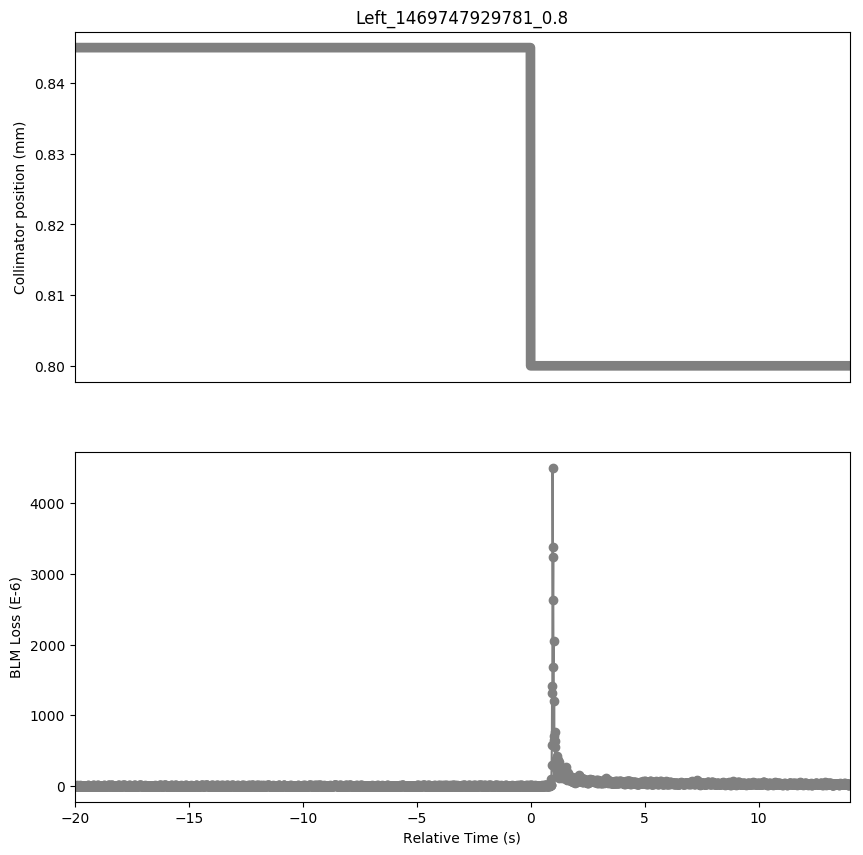

The file beside this chart, header and first rows:
Timestamp, position, BLMTI.06L7.B1E10_TCP.D6L7.B1
1469747909790, 0.845, 5.0680000000000004e-06
1469747909800, 0.845, 3.982e-06
1469747909810, 0.845, 5.0680000000000004e-06
1469747909820, 0.845, 2.5340000000000002e-06
1469747909830, 0.845, 3.258e-06
1469747909840, 0.845, 3.258e-06
1469747909850, 0.845, 4.706e-06
1469747909860, 0.845, 2.8960000000000003e-06
1469747909870, 0.845, 3.982e-06
1469747909880, 0.845, 2.8960000000000003e-06
1469747909890, 0.845, 5.43e-06
1469747909900, 0.845, 4.343999999999999e-06
1469747909910, 0.845, 3.982e-06
1469747909920, 0.845, 3.62e-06
1469747909930, 0.845, 5.0680000000000004e-06
1469747909940, 0.845, 3.258e-06
1469747909950, 0.845, 4.343999999999999e-06
1469747909960, 0.845, 2.5340000000000002e-06
1469747909970, 0.845, 5.0680000000000004e-06
1469747909980, 0.845, 4.706e-06
1469747909990, 0.845, 5.0680000000000004e-06
1469747910000, 0.845, 3.258e-06
1469747910010, 0.845, 2.8960000000000003e-06
1469747910020, 0.845, 3.62e-06
1469747910030, 0.845, 5.792000000000001e-06
1469747910040, 0.845, 1.81e-06
1469747910050, 0.845, 3.982e-06
1469747910060, 0.845, 3.258e-06
1469747910070, 0.845, 3.982e-06
1469747910080, 0.845, 2.8960000000000003e-06
1469747910090, 0.845, 3.258e-06
1469747910100, 0.845, 3.62e-06
1469747910110, 0.845, 3.62e-06
1469747910120, 0.845, 3.982e-06
1469747910130, 0.845, 3.258e-06
1469747910140, 0.845, 3.258e-06
1469747910150, 0.845, 3.62e-06
1469747910160, 0.845, 3.258e-06
1469747910170, 0.845, 3.62e-06
1469747910180, 0.845, 3.258e-06
1469747910190, 0.845, 2.8960000000000003e-06
1469747910200, 0.845, 3.62e-06
1469747910210, 0.845, 4.343999999999999e-06
1469747910220, 0.845, 3.258e-06
1469747910230, 0.845, 3.62e-06
1469747910240, 0.845, 3.258e-06
1469747910250, 0.845, 3.62e-06
1469747910260, 0.845, 3.62e-06
1469747910270, 0.845, 4.706e-06
1469747910280, 0.845, 3.258e-06
1469747910290, 0.845, 1.81e-06
1469747910300, 0.845, 2.5340000000000002e-06
1469747910310, 0.845, 4.343999999999999e-06
1469747910320, 0.845, 3.62e-06
1469747910330, 0.845, 2.8960000000000003e-06
1469747910340, 0.845, 3.62e-06
1469747910350, 0.845, 5.792000000000001e-06
1469747910360, 0.845, 7.24e-06
1469747910370, 0.845, 3.982e-06
1469747910380, 0.845, 3.62e-06
... 3,338 more rows
